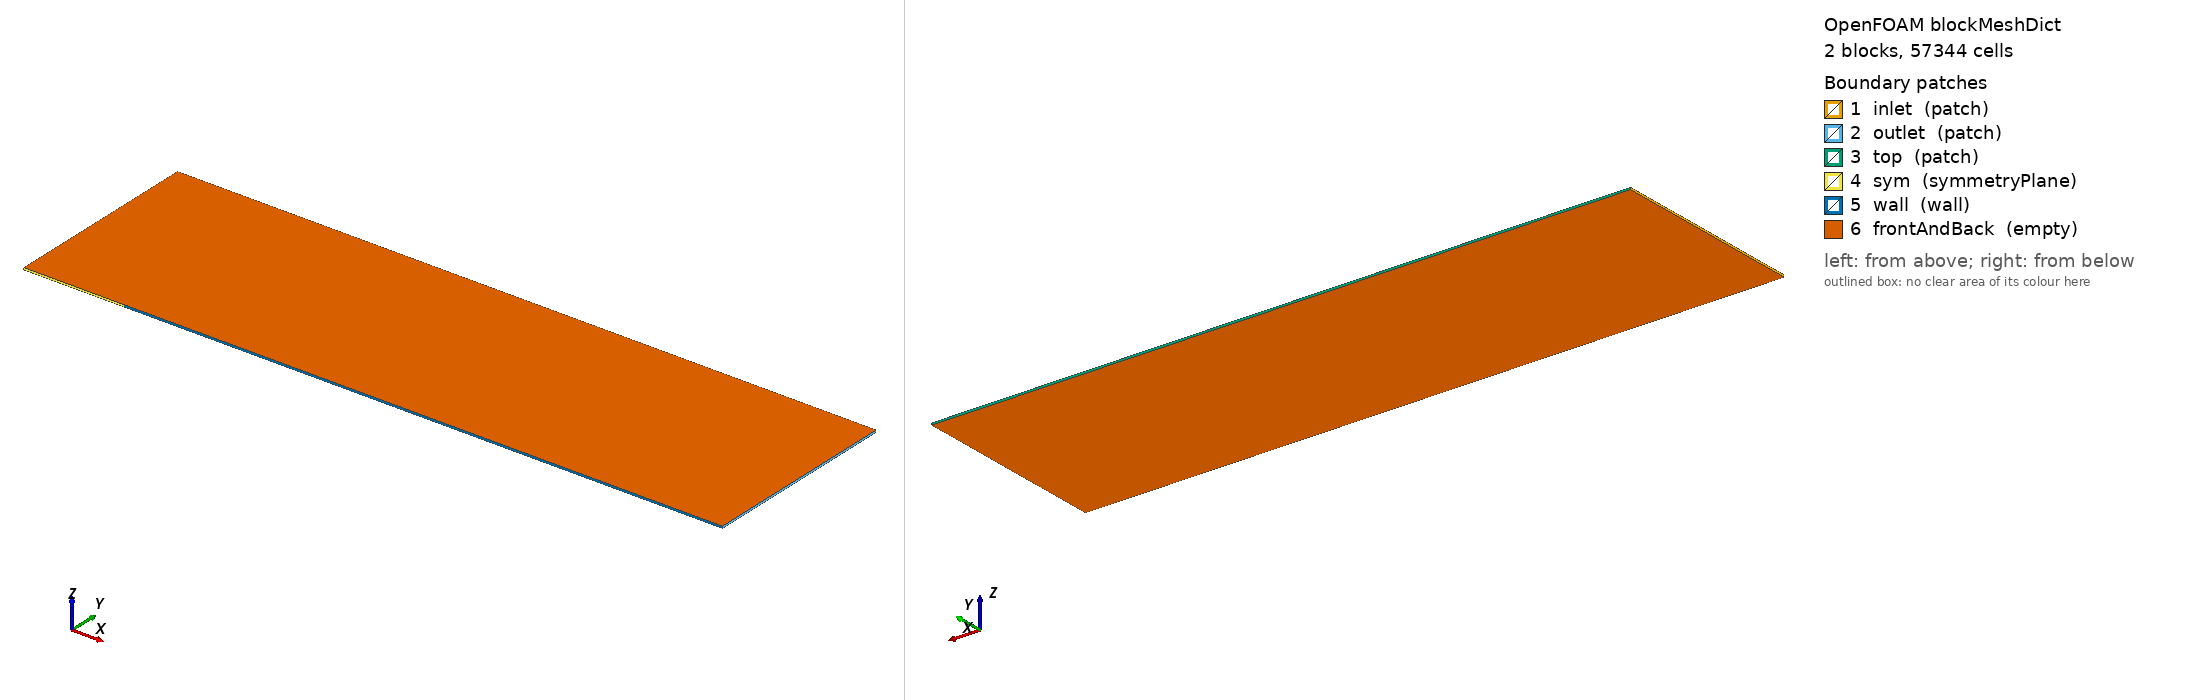

OpenFOAM case: the mesh blockMesh builds from blockMeshDict, 2 block(s), 57344 cells. Boundary patches (legend numbers): 1 inlet (patch), 2 outlet (patch), 3 top (patch), 4 sym (symmetryPlane), 5 wall (wall), 6 frontAndBack (empty). Left view from above one corner, right view from below the opposite corner. Boundary conditions: 2 field file(s) under 0/ or 0.orig/; 6 of 6 drawn patches have an entry in a shipped field file.

=== system/blockMeshDict ===
FoamFile
{
    version     2.0;
    format      ascii;
    class       dictionary;
    object      blockMeshDict;
}
// generated by scripts/i4_cases.py — do not edit by hand
convertToMeters 1;
vertices
(
    (-0.5 0 -0.005)
    (0 0 -0.005)
    (3 0 -0.005)
    (-0.5 1 -0.005)
    (0 1 -0.005)
    (3 1 -0.005)
    (-0.5 0 0.005)
    (0 0 0.005)
    (3 0 0.005)
    (-0.5 1 0.005)
    (0 1 0.005)
    (3 1 0.005)
);
blocks
(
    hex (0 1 4 3 6 7 10 9) (48 224 1) simpleGrading (0.06706022141 4997.09625 1)
    hex (1 2 5 4 7 8 11 10) (208 224 1) simpleGrading (23.76940732 4997.09625 1)
);
edges ();
boundary
(
    inlet { type patch; faces ((3 0 6 9)); }
    outlet { type patch; faces ((2 5 11 8)); }
    top { type patch; faces ((4 3 9 10) (5 4 10 11)); }
    sym { type symmetryPlane; faces ((0 1 7 6)); }
    wall { type wall; faces ((1 2 8 7)); }
    frontAndBack { type empty; faces ((0 3 4 1) (1 4 5 2) (6 7 10 9) (7 8 11 10)); }
);
mergePatchPairs ();


=== 0.orig/T ===
FoamFile
{
    version     2.0;
    format      ascii;
    class       volScalarField;
    object      T;
}
// generated by scripts/i4_cases.py — do not edit by hand
dimensions [0 0 0 1 0 0 0];
internalField uniform 55;
boundaryField
{
    inlet
    {
        type characteristicFarfieldTemperature; U (871.2203225 0 0); p 678.8927686; T 55; value uniform 55;
    }
    top
    {
        type characteristicFarfieldTemperature; U (871.2203225 0 0); p 678.8927686; T 55; value uniform 55;
    }
    outlet
    {
        type zeroGradient;
    }
    sym
    {
        type symmetryPlane;
    }
    wall
    {
        type fixedValue; value uniform 300;
    }
    frontAndBack { type empty; }
}


=== 0.orig/p ===
FoamFile
{
    version     2.0;
    format      ascii;
    class       volScalarField;
    object      p;
}
// generated by scripts/i4_cases.py — do not edit by hand
dimensions [1 -1 -2 0 0 0 0];
internalField uniform 678.8927686;
boundaryField
{
    inlet
    {
        type characteristicFarfieldPressure; U (871.2203225 0 0); p 678.8927686; T 55; value uniform 678.8927686;
    }
    top
    {
        type characteristicFarfieldPressure; U (871.2203225 0 0); p 678.8927686; T 55; value uniform 678.8927686;
    }
    outlet
    {
        type zeroGradient;
    }
    sym
    {
        type symmetryPlane;
    }
    wall
    {
        type characteristicWallPressure; value uniform 678.8927686;
    }
    frontAndBack { type empty; }
}
